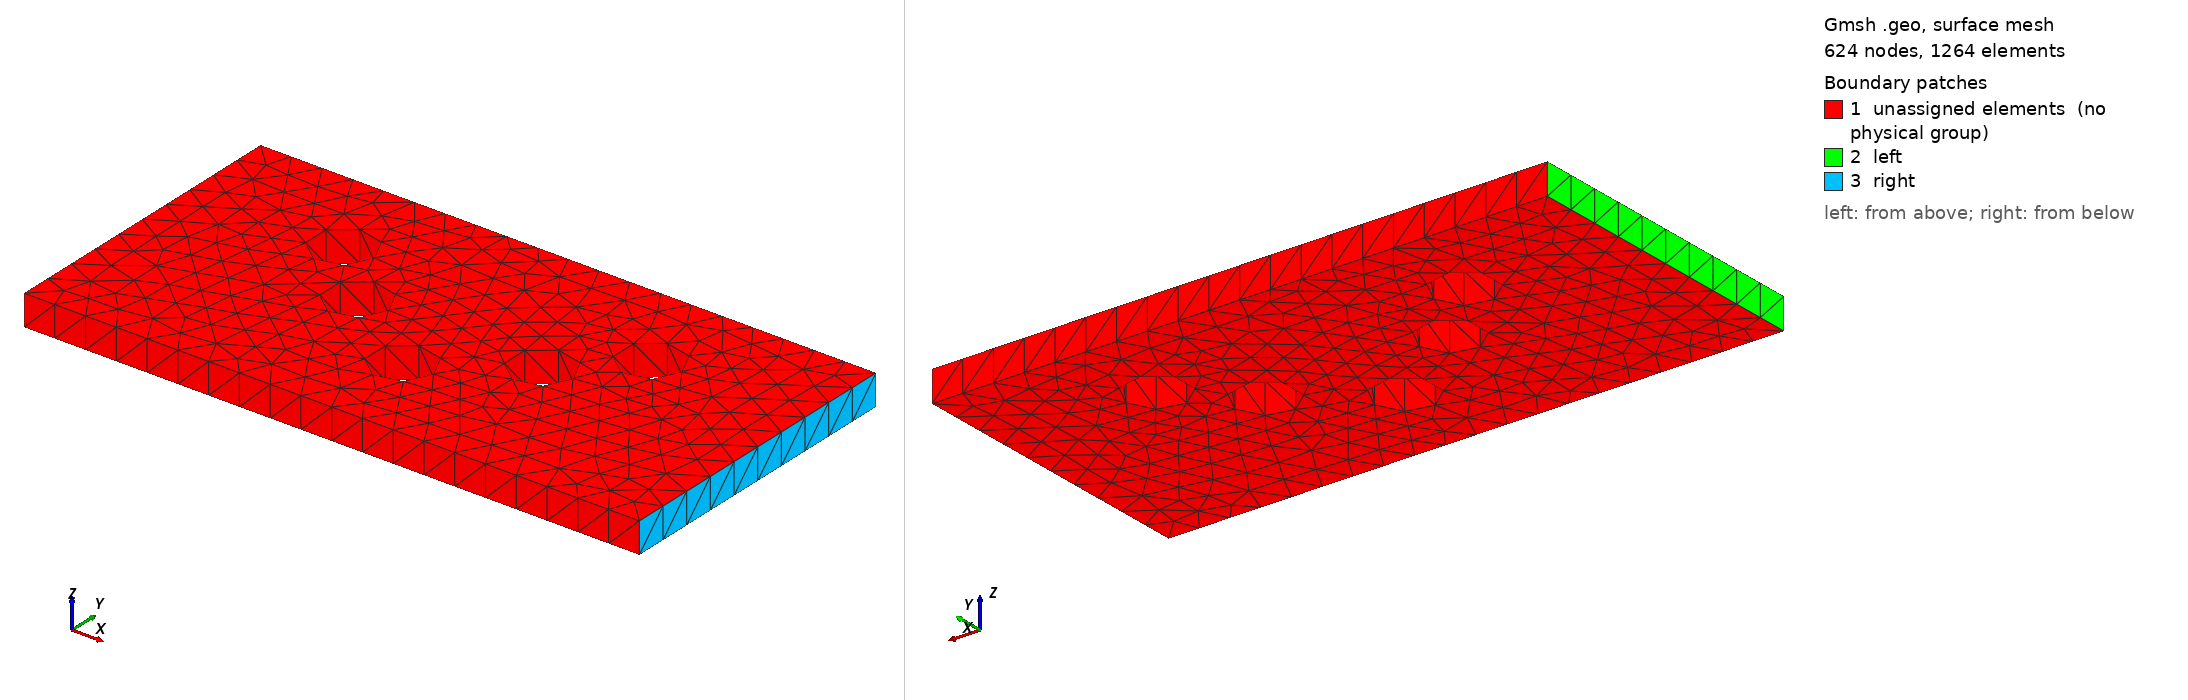

Gmsh geometry script, surface-meshed: 624 nodes, 1264 surface elements. Boundary patches (legend numbers): 1 unassigned elements (no physical group), 2 left, 3 right. Left view from above one corner, right view from below the opposite corner. Legend entries are the model's physical surfaces; 'unassigned elements' are surfaces in no physical group. The drawing asked Gmsh for element sizes between 1% and 20% of the model's largest extent; the script's own settings can give other sizes.

=== plate_holes_test2.geo (drawn) ===
// Gmsh project created on Sun Nov 26 12:57:28 2023
SetFactory("OpenCASCADE");

Point(1) = {0, 0, 0, 5.0};
Point(2) = {100, 0, 0, 5.0};
Point(3) = {100, 50, 0, 5.0};
Point(4) = {0, 50, 0, 5.0};

Line(1) = {1, 2};
Line(2) = {2, 3};
Line(3) = {3, 4};
Line(4) = {4, 1};

Circle(5) = {25, 35, 0, 5.0, 0, 2*Pi};
Circle(6) = {75, 35, 0, 5.0, 0, 2*Pi};
//
Circle(7) = {35, 25, 0, 5.0, 0, 2*Pi};
Circle(8) = {65, 25, 0, 5.0, 0, 2*Pi};
Circle(9) = {50, 15, 0, 5.0, 0, 2*Pi};

//+
Curve Loop(1) = {4, 1, 2, 3};
//+
Curve Loop(2) = {5};
//+
Curve Loop(3) = {7};
//+
Curve Loop(4) = {9};
//+
Curve Loop(5) = {8};
//+
Curve Loop(6) = {6};
//+
Plane Surface(1) = {1, 2, 3, 4, 5, 6};
//+
Extrude {0, 0, 5} {
  Surface{1}; Layers {1}; 
}
//+
Physical Surface("left", 28) = {2};
//+
Physical Surface("right", 29) = {4};
//+
Physical Volume("total", 30) = {1};
//+
Physical Volume("total", 30) += {1};
